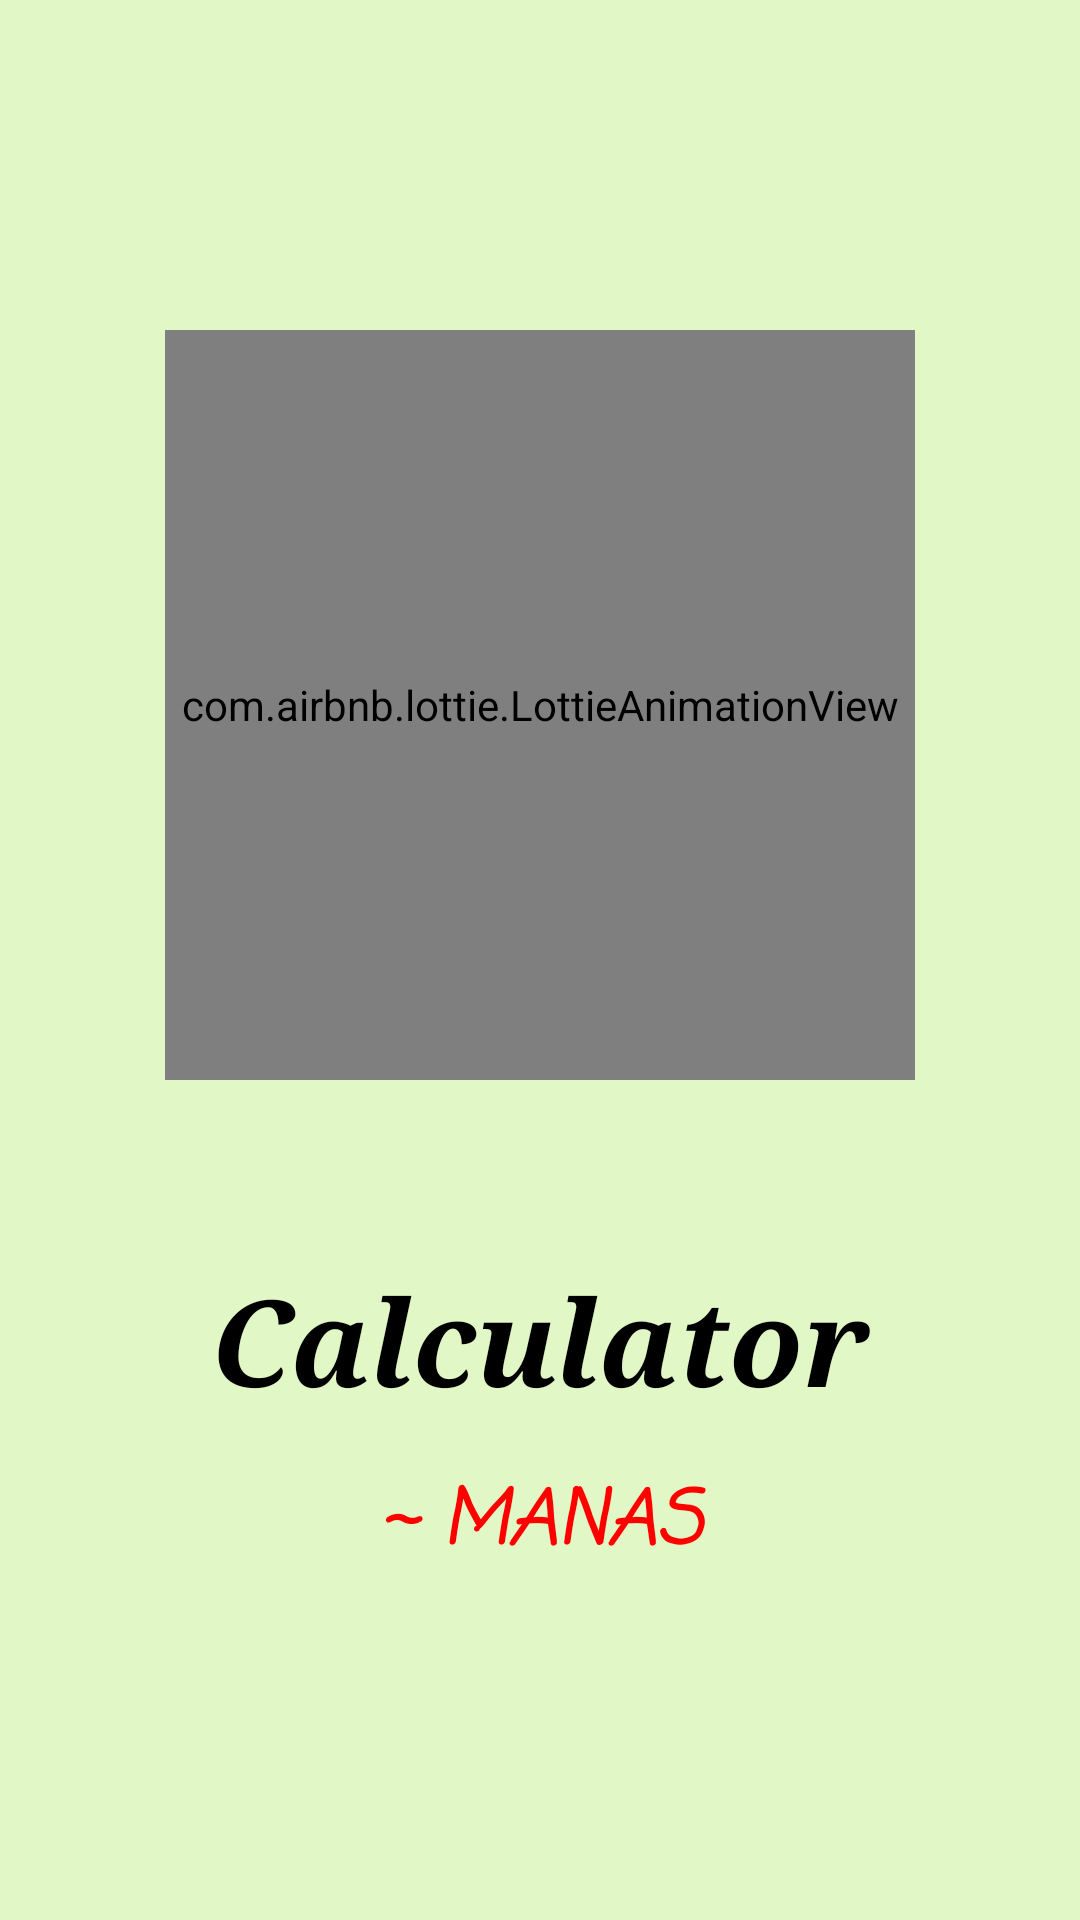

Layout XML and referenced resources for this Android screen:
<!-- AndroidManifest.xml: application theme Theme.Calculator -->
<!-- res/layout/activity_splash_screen.xml -->
<?xml version="1.0" encoding="utf-8"?>
<RelativeLayout xmlns:android="http://schemas.android.com/apk/res/android"
    xmlns:app="http://schemas.android.com/apk/res-auto"
    xmlns:tools="http://schemas.android.com/tools"
    android:layout_width="match_parent"
    android:layout_height="match_parent"
    tools:context=".SplashScreen"
    android:background="#E1F8C6">

    <com.airbnb.lottie.LottieAnimationView
        android:id="@+id/splashlottie"
        android:layout_width="250dp"
        android:layout_height="250dp"
        android:layout_centerHorizontal="true"
        android:layout_marginTop="110dp"
        app:lottie_autoPlay="true"
        app:lottie_fileName="calculator-app_splash.json"
        app:lottie_loop="true" />

    <TextView
        android:id="@+id/name"
        android:layout_width="match_parent"
        android:layout_height="wrap_content"
        android:layout_below="@+id/splashlottie"
        android:layout_marginTop="60dp"
        android:fontFamily="serif"
        android:gravity="center"
        android:text="@string/calculator"
        android:textColor="@color/black"
        android:textSize="40sp"
        android:textStyle="bold|italic" />

    <TextView
        android:layout_width="match_parent"
        android:layout_height="wrap_content"
        android:layout_below="@+id/name"
        android:text="@string/manas"
        android:gravity="center"
        android:textSize="25sp"
        android:layout_marginTop="15dp"
        android:fontFamily="casual"
        android:textColor="#FF0000"
        android:textStyle="bold|italic"/>
</RelativeLayout>
<!-- resources referenced by this layout -->
<resources>
  <string name="calculator">Calculator</string>
  <string name="manas">~ MANAS</string>
  <style name="Theme.Calculator" parent="Theme.MaterialComponents.DayNight.NoActionBar">
          
          <item name="colorPrimary">@color/purple_500</item>
          <item name="colorPrimaryVariant">@color/purple_700</item>
          <item name="colorOnPrimary">@color/white</item>
          
          <item name="colorSecondary">@color/teal_200</item>
          <item name="colorSecondaryVariant">@color/teal_700</item>
          <item name="colorOnSecondary">@color/black</item>
          
          <item name="android:statusBarColor" tools:targetApi="l">#FF6331</item>
          
      </style>
  <!-- not gathered from this repository: default colours our renderer supplied (Android Studio template values) -->
  <color name="purple_500">#FF6200EE</color>
  <color name="purple_700">#FF3700B3</color>
  <color name="teal_200">#FF03DAC5</color>
  <color name="teal_700">#FF018786</color>
  <color name="black">#FF000000</color>
  <color name="white">#FFFFFFFF</color>
</resources>
